Image classification data set "betel_dataset" (BANUKABHANUTEJA/betel-leaf-disease-classification-main on GitHub). Class labels (5): anthracnose, healthy leaf, leaf rot, leaf spot, bacterial leaf.

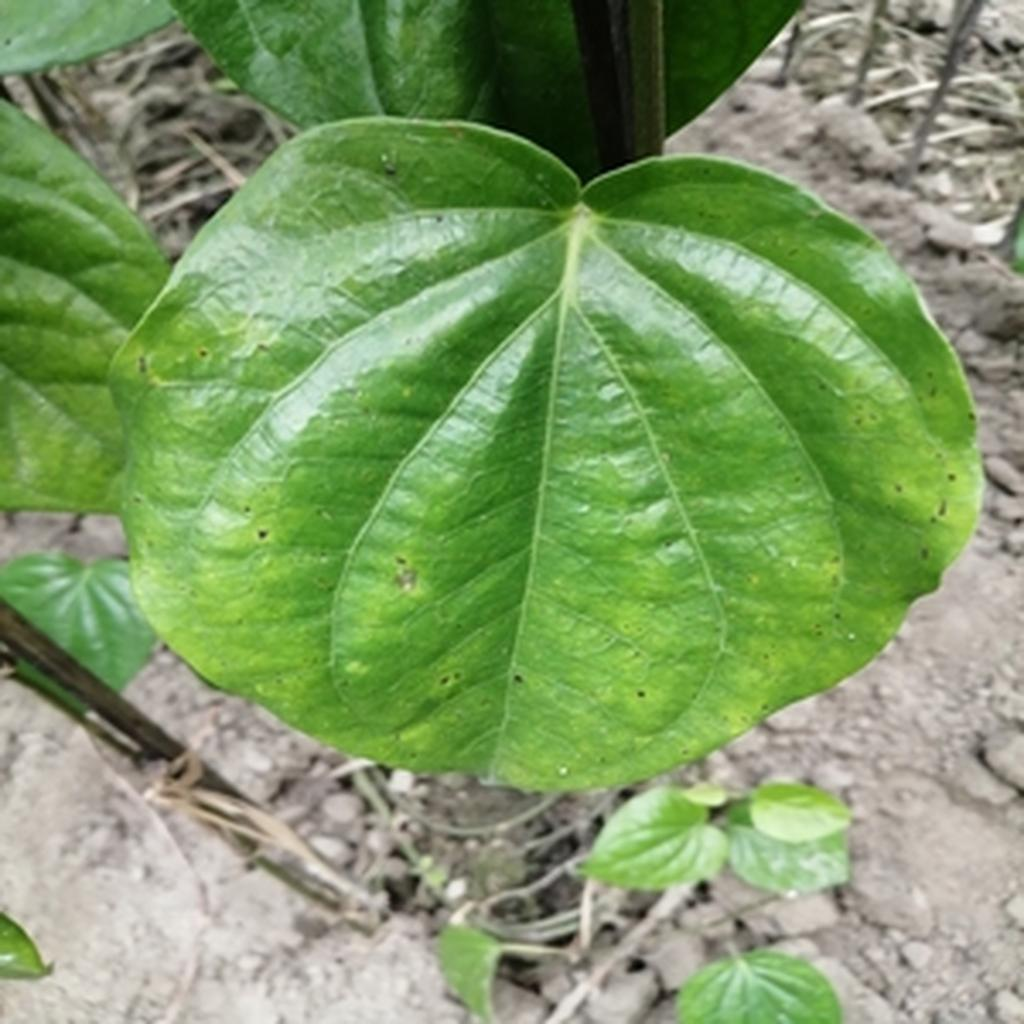
Label: leaf spot

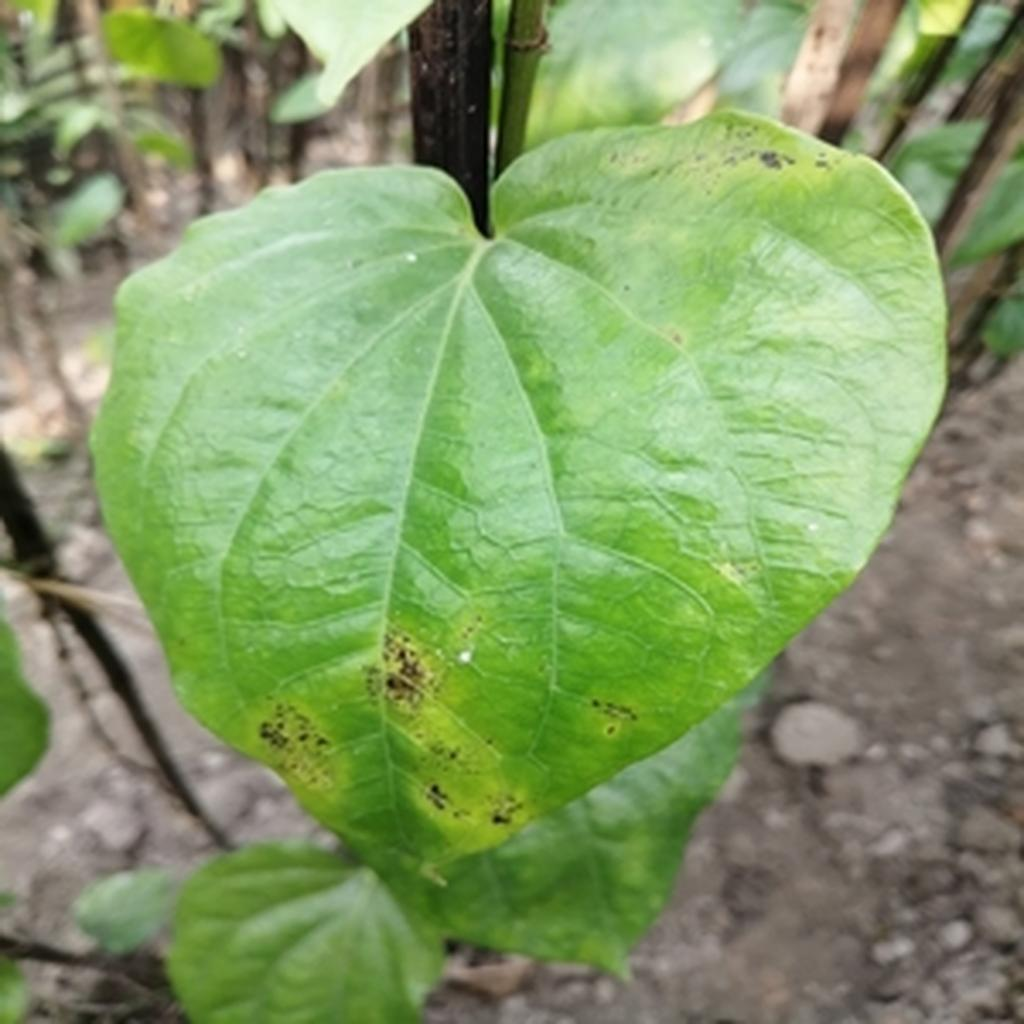
Label: leaf rot

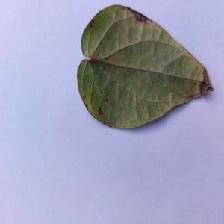
Label: anthracnose

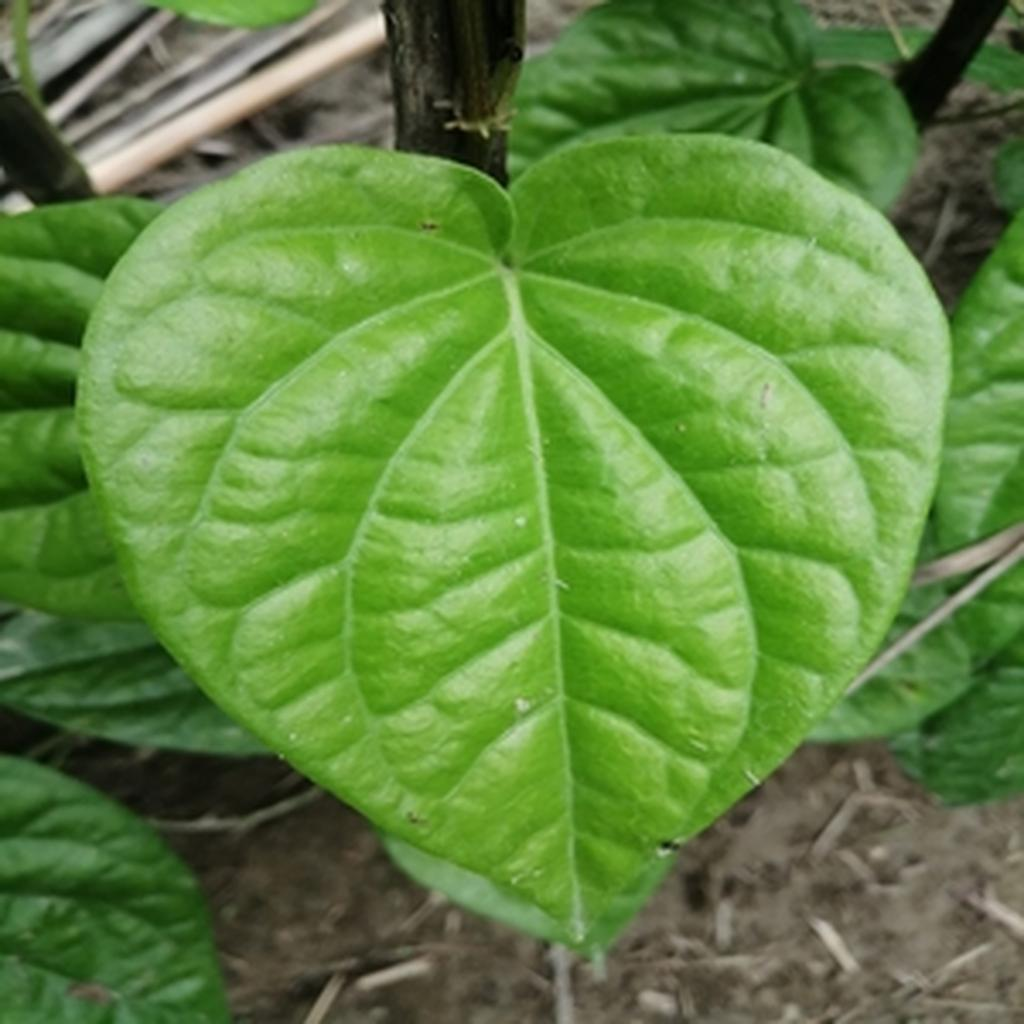
Label: healthy leaf

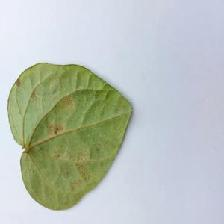
Label: bacterial leaf

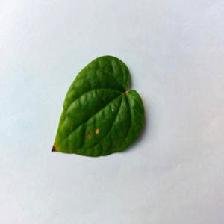
Label: anthracnose
